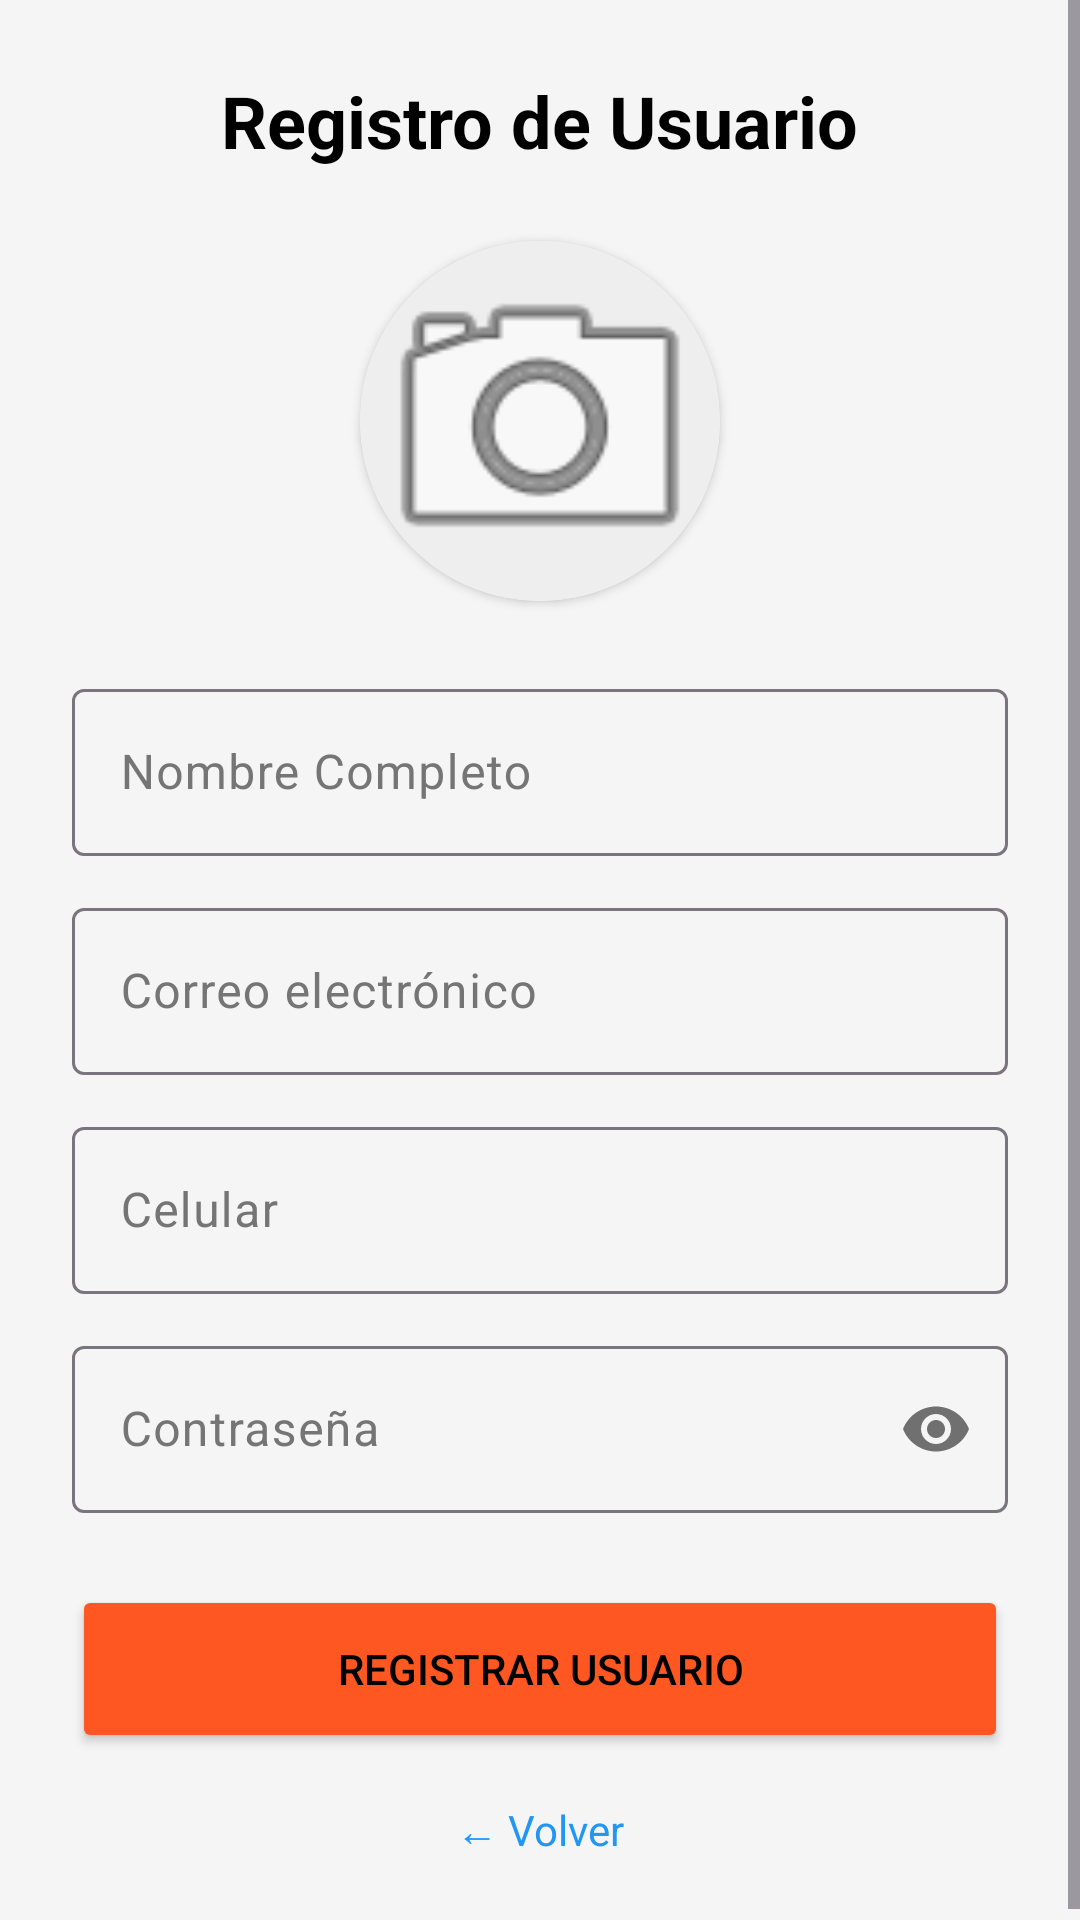

Reconstruct the res/layout file that produces this screen, plus the resources it refers to.
<!-- AndroidManifest.xml: application theme Theme.TopMejoresTiendas -->
<!-- res/layout/activity_registro_usuario.xml -->
<?xml version="1.0" encoding="utf-8"?>
<ScrollView xmlns:android="http://schemas.android.com/apk/res/android"
    xmlns:app="http://schemas.android.com/apk/res-auto"
    android:layout_width="match_parent"
    android:layout_height="match_parent"
    android:background="@color/colorBackground">

    <LinearLayout
        android:layout_width="match_parent"
        android:layout_height="wrap_content"
        android:orientation="vertical"
        android:padding="24dp"
        android:gravity="center_horizontal">

        <TextView
            android:layout_width="wrap_content"
            android:layout_height="wrap_content"
            android:text="Registro de Usuario"
            android:textSize="24sp"
            android:textStyle="bold"
            android:layout_marginBottom="24dp" />

        <androidx.cardview.widget.CardView
            android:layout_width="120dp"
            android:layout_height="120dp"
            app:cardCornerRadius="60dp"
            android:layout_marginBottom="24dp">
            <ImageView
                android:id="@+id/ivProfileCircle"
                android:layout_width="match_parent"
                android:layout_height="match_parent"
                android:src="@android:drawable/ic_menu_camera"
                android:scaleType="centerCrop"
                android:background="#EEEEEE" />
        </androidx.cardview.widget.CardView>

        <com.google.android.material.textfield.TextInputLayout
            android:layout_width="match_parent"
            android:layout_height="wrap_content"
            android:hint="Nombre Completo"
            style="@style/Widget.Material3.TextInputLayout.OutlinedBox"
            android:layout_marginBottom="12dp">
            <com.google.android.material.textfield.TextInputEditText
                android:id="@+id/etNombres"
                android:layout_width="match_parent"
                android:layout_height="wrap_content"
                android:textColor="@color/black" />
        </com.google.android.material.textfield.TextInputLayout>

        <com.google.android.material.textfield.TextInputLayout
            android:layout_width="match_parent"
            android:layout_height="wrap_content"
            android:hint="Correo electrónico"
            style="@style/Widget.Material3.TextInputLayout.OutlinedBox"
            android:layout_marginBottom="12dp">
            <com.google.android.material.textfield.TextInputEditText
                android:id="@+id/etEmail"
                android:layout_width="match_parent"
                android:layout_height="wrap_content"
                android:textColor="@color/black"
                android:inputType="textEmailAddress" />
        </com.google.android.material.textfield.TextInputLayout>

        <com.google.android.material.textfield.TextInputLayout
            android:layout_width="match_parent"
            android:layout_height="wrap_content"
            android:hint="Celular"
            style="@style/Widget.Material3.TextInputLayout.OutlinedBox"
            android:layout_marginBottom="12dp">
            <com.google.android.material.textfield.TextInputEditText
                android:id="@+id/etCelular"
                android:layout_width="match_parent"
                android:layout_height="wrap_content"
                android:textColor="@color/black"
                android:inputType="phone" />
        </com.google.android.material.textfield.TextInputLayout>

        <com.google.android.material.textfield.TextInputLayout
            android:layout_width="match_parent"
            android:layout_height="wrap_content"
            android:hint="Contraseña"
            style="@style/Widget.Material3.TextInputLayout.OutlinedBox"
            android:layout_marginBottom="24dp"
            app:passwordToggleEnabled="true">
            <com.google.android.material.textfield.TextInputEditText
                android:id="@+id/etPass"
                android:layout_width="match_parent"
                android:layout_height="wrap_content"
                android:textColor="@color/black"
                android:inputType="textPassword" />
        </com.google.android.material.textfield.TextInputLayout>

        <Button
            android:id="@+id/btnRegistrarUsuario"
            android:layout_width="match_parent"
            android:layout_height="56dp"
            android:text="Registrar Usuario"
            android:backgroundTint="@color/colorPrimary"
            android:layout_marginBottom="16dp" />

        <TextView
            android:id="@+id/tvBackFromRegister"
            android:layout_width="wrap_content"
            android:layout_height="wrap_content"
            android:text="← Volver"
            android:textColor="@color/colorSecondary" />

    </LinearLayout>
</ScrollView>
<!-- resources referenced by this layout -->
<resources>
  <color name="black">#FF000000</color>
  <color name="colorBackground">#F5F5F5</color>
  <color name="colorPrimary">#FF5722</color>
  <color name="colorSecondary">#2196F3</color>
  <style name="Theme.TopMejoresTiendas" parent="Base.Theme.TopMejoresTiendas" />
  <style name="Base.Theme.TopMejoresTiendas" parent="Theme.Material3.DayNight.NoActionBar">
          
          <item name="colorPrimary">@color/colorPrimary</item>
          <item name="colorSecondary">@color/colorSecondary</item>
          <item name="android:windowBackground">@color/colorBackground</item>
  
          
          <item name="android:textColor">@color/black</item>
          <item name="android:textColorHint">@color/colorTextSecondary</item>
          <item name="android:editTextColor">@color/black</item>
  
          
          <item name="colorOnSurface">@color/black</item>
          <item name="colorOnSurfaceVariant">@color/colorTextSecondary</item>
  
          
          <item name="textInputStyle">@style/Widget.Material3.TextInputLayout.OutlinedBox</item>
      </style>
  <color name="colorTextSecondary">#757575</color>
</resources>
